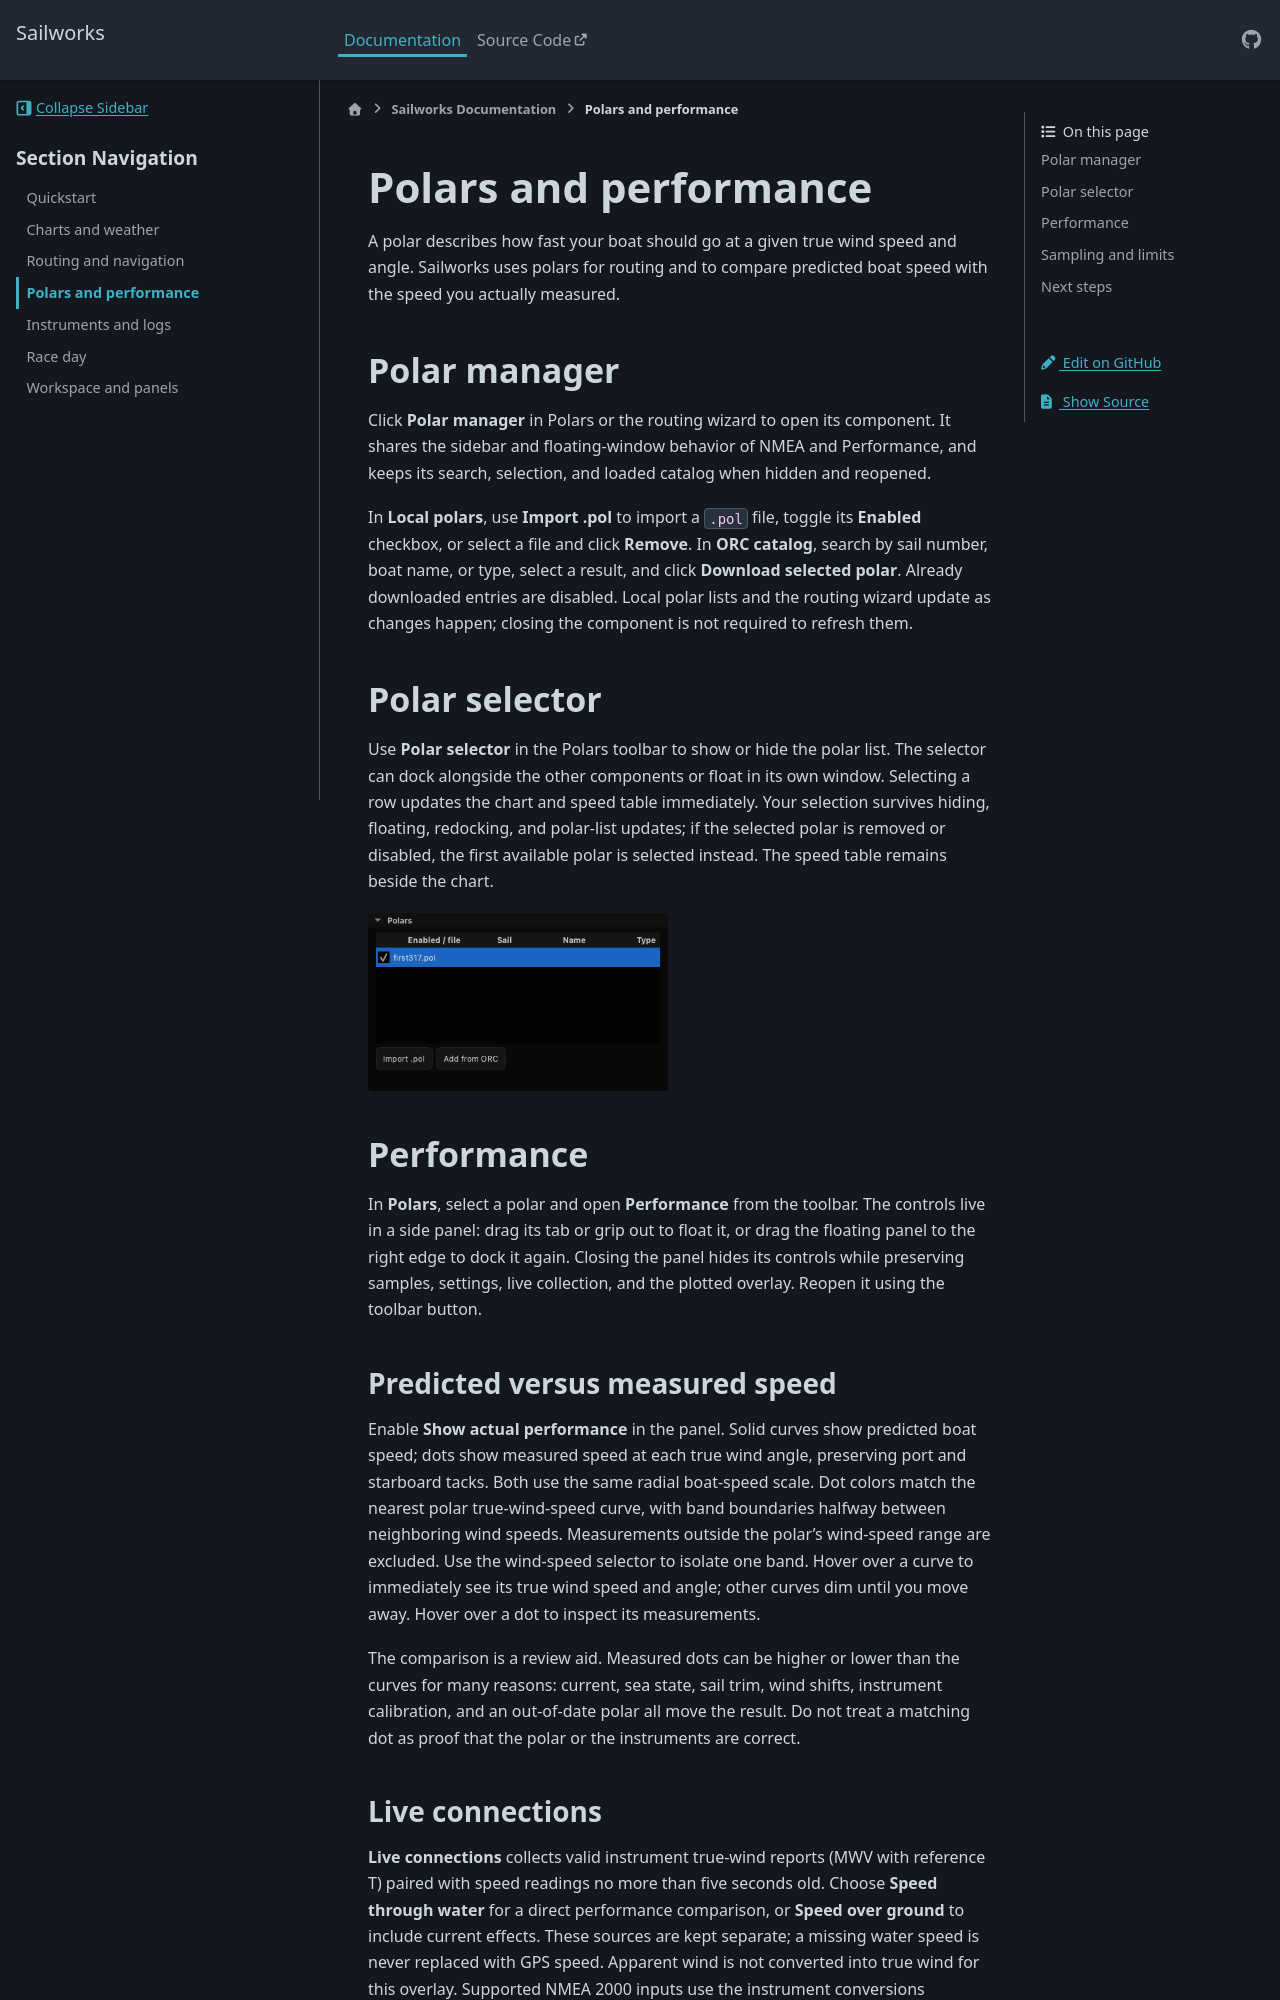

repository: evanlivingston/sailworks · page: docs/polars-performance.html · generator: sphinx

Polars and performance
======================

A polar describes how fast your boat should go at a given true wind speed and angle.
Sailworks uses polars for routing and to compare predicted boat speed with the speed you
actually measured.

Polar manager
-------------

Click **Polar manager** in Polars or the routing wizard to open its component. It shares
the sidebar and floating-window behavior of NMEA and Performance, and keeps its search,
selection, and loaded catalog when hidden and reopened.

In **Local polars**, use **Import .pol** to import a `.pol` file, toggle its **Enabled**
checkbox, or select a file and click **Remove**. In **ORC catalog**, search by sail
number, boat name, or type, select a result, and click **Download selected polar**.
Already downloaded entries are disabled. Local polar lists and the routing wizard update
as changes happen; closing the component is not required to refresh them.

Polar selector
--------------

Use **Polar selector** in the Polars toolbar to show or hide the polar list. The selector
can dock alongside the other components or float in its own window. Selecting a row
updates the chart and speed table immediately. Your selection survives hiding, floating,
redocking, and polar-list updates; if the selected polar is removed or disabled, the
first available polar is selected instead. The speed table remains beside the chart.

```{image} ../_static/images/manual/panel-polars.png
:alt: The Polars panel beside the speed table
:width: 300px
```

Performance
-----------

In **Polars**, select a polar and open **Performance** from the toolbar. The controls
live in a side panel: drag its tab or grip out to float it, or drag the floating panel to
the right edge to dock it again. Closing the panel hides its controls while preserving
samples, settings, live collection, and the plotted overlay. Reopen it using the toolbar
button.

### Predicted versus measured speed

Enable **Show actual performance** in the panel. Solid curves show predicted boat speed;
dots show measured speed at each true wind angle, preserving port and starboard tacks.
Both use the same radial boat-speed scale. Dot colors match the nearest polar
true-wind-speed curve, with band boundaries halfway between neighboring wind speeds.
Measurements outside the polar's wind-speed range are excluded. Use the wind-speed
selector to isolate one band. Hover over a curve to immediately see its true wind speed
and angle; other curves dim until you move away. Hover over a dot to inspect its
measurements.

The comparison is a review aid. Measured dots can be higher or lower than the curves for
many reasons: current, sea state, sail trim, wind shifts, instrument calibration, and an
out-of-date polar all move the result. Do not treat a matching dot as proof that the
polar or the instruments are correct.
